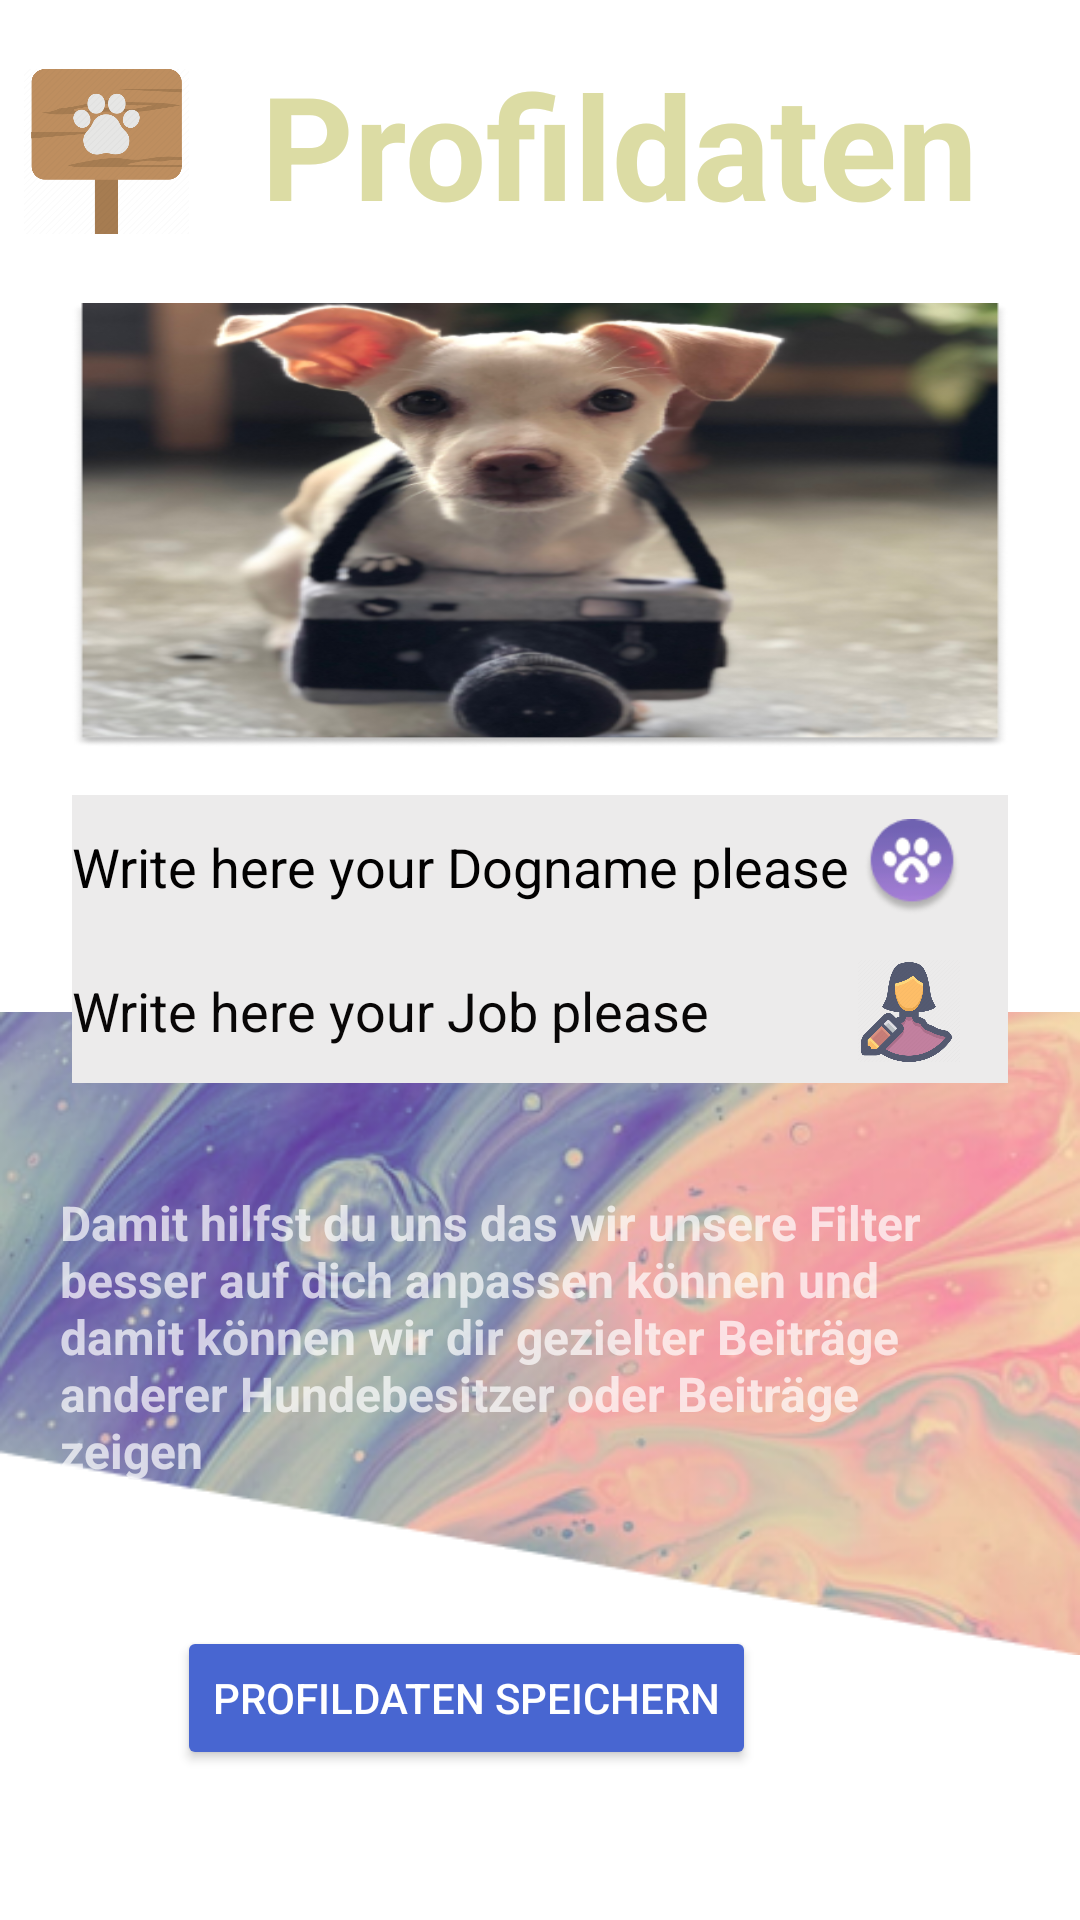

Android layout source for this screen:
<!-- AndroidManifest.xml: application theme Theme.EinfachTierisch -->
<!-- res/layout/fragment_edit_profil.xml -->
<?xml version="1.0" encoding="utf-8"?>
<androidx.constraintlayout.widget.ConstraintLayout xmlns:android="http://schemas.android.com/apk/res/android"
    xmlns:app="http://schemas.android.com/apk/res-auto"
    xmlns:tools="http://schemas.android.com/tools"
    android:layout_width="match_parent"
    android:layout_height="match_parent"
    android:background="#FFFFFF">

    <ImageView
        android:id="@+id/backgroundimageeditprofile"
        android:layout_width="0dp"
        android:layout_height="0dp"
        app:layout_constraintBottom_toBottomOf="parent"
        app:layout_constraintEnd_toEndOf="parent"
        app:layout_constraintStart_toStartOf="parent"
        app:layout_constraintTop_toBottomOf="@+id/bannerimage"
        app:srcCompat="@drawable/backgroundtop" />

    <TextView
        android:id="@+id/profil_title"
        android:layout_width="273dp"
        android:layout_height="69dp"
        android:layout_marginTop="16dp"
        android:elevation="30dp"
        android:text="Profildaten"
        android:textColor="#DCDCA4"
        android:textSize="48sp"
        android:textStyle="bold"
        app:layout_constraintEnd_toEndOf="parent"
        app:layout_constraintTop_toTopOf="parent" />

    <EditText
        android:id="@+id/fieldDogName"
        android:layout_width="0dp"
        android:layout_height="wrap_content"
        android:layout_marginTop="180dp"
        android:background="#ECEBEB"
        android:hint="Write here your Dogname please"
        android:maxLines="1"
        android:minHeight="48dp"
        android:textColor="#323131"
        android:textColorHint="#020101"
        app:layout_constraintEnd_toEndOf="@+id/bannerimage"
        app:layout_constraintStart_toStartOf="@+id/bannerimage"
        app:layout_constraintTop_toBottomOf="@+id/profil_title" />

    <EditText
        android:id="@+id/fieldJob"
        android:layout_width="0dp"
        android:layout_height="wrap_content"
        android:background="#FFECEBEB"
        android:hint="Write here your Job please"
        android:inputType="textMultiLine"
        android:maxLines="10"
        android:minHeight="48dp"
        android:scrollHorizontally="false"
        android:textColor="#323131"
        android:textColorHint="#090707"
        app:layout_constraintEnd_toEndOf="@+id/bannerimage"
        app:layout_constraintStart_toStartOf="@+id/bannerimage"
        app:layout_constraintTop_toBottomOf="@+id/fieldDogName" />


    <androidx.appcompat.widget.AppCompatButton
        android:id="@+id/buttonSaveDatas"
        android:layout_width="wrap_content"
        android:layout_height="wrap_content"
        android:layout_marginEnd="108dp"
        android:layout_marginBottom="50dp"
        android:backgroundTint="#FF4866D1"
        android:src="@drawable/ic_send"
        android:text="Profildaten speichern"
        app:layout_constraintBottom_toBottomOf="parent"
        app:layout_constraintEnd_toEndOf="parent" />

    <ImageView
        android:id="@+id/bannerimage"
        android:layout_width="0dp"
        android:layout_height="0dp"
        android:layout_marginStart="24dp"
        android:layout_marginTop="16dp"
        android:layout_marginEnd="24dp"
        android:layout_marginBottom="16dp"
        android:adjustViewBounds="true"
        android:scaleType="fitXY"
        app:layout_constraintBottom_toTopOf="@+id/fieldDogName"
        app:layout_constraintEnd_toEndOf="parent"
        app:layout_constraintStart_toStartOf="parent"
        app:layout_constraintTop_toBottomOf="@+id/profil_title"
        app:srcCompat="@drawable/baxter" />

    <ImageView
        android:id="@+id/editpicturetwo"
        android:layout_width="34dp"
        android:layout_height="36dp"
        android:layout_marginEnd="16dp"
        app:layout_constraintBottom_toBottomOf="@+id/fieldJob"
        app:layout_constraintEnd_toEndOf="@+id/fieldJob"
        app:layout_constraintTop_toBottomOf="@+id/fieldDogName"
        app:srcCompat="@drawable/editprofileicon" />

    <ImageView
        android:id="@+id/editimageone"
        android:layout_width="32dp"
        android:layout_height="38dp"
        android:layout_marginEnd="16dp"
        app:layout_constraintBottom_toBottomOf="@+id/fieldDogName"
        app:layout_constraintEnd_toEndOf="@+id/fieldDogName"
        app:layout_constraintTop_toTopOf="@+id/fieldDogName"
        app:srcCompat="@drawable/ellipse_19" />

    <ImageView
        android:id="@+id/imageView2"
        android:layout_width="55dp"
        android:layout_height="0dp"
        android:layout_marginEnd="24dp"
        app:layout_constraintBottom_toBottomOf="@+id/profil_title"
        app:layout_constraintEnd_toStartOf="@+id/profil_title"
        app:layout_constraintTop_toTopOf="@+id/profil_title"
        app:srcCompat="@drawable/dogshield" />

    <TextView
        android:id="@+id/textView4"
        android:layout_width="316dp"
        android:layout_height="155dp"
        android:layout_marginTop="45dp"
        android:text="Damit hilfst du uns das wir unsere Filter besser auf dich anpassen können und damit können wir dir gezielter Beiträge anderer Hundebesitzer oder Beiträge zeigen "
        android:textSize="16sp"
        android:textStyle="bold"
        app:layout_constraintBottom_toTopOf="@+id/buttonSaveDatas"
        app:layout_constraintEnd_toEndOf="@+id/fieldJob"
        app:layout_constraintHorizontal_bias="1.0"
        app:layout_constraintStart_toStartOf="@+id/fieldJob"
        app:layout_constraintTop_toBottomOf="@+id/fieldJob" />

    <ImageView
        android:id="@+id/profileeditarrowbackbtn"
        android:layout_width="wrap_content"
        android:layout_height="wrap_content"
        app:layout_constraintBottom_toBottomOf="@+id/imageView2"
        app:layout_constraintEnd_toStartOf="@+id/imageView2"
        app:layout_constraintStart_toStartOf="parent"
        app:layout_constraintTop_toTopOf="@+id/imageView2"
        app:srcCompat="@drawable/ic_baseline_arrow_back_24" />

    <ImageView
        android:id="@+id/imageView8"
        android:layout_width="wrap_content"
        android:layout_height="wrap_content"
        android:layout_marginStart="32dp"
        android:layout_marginBottom="8dp"
        app:layout_constraintBottom_toTopOf="@+id/textView4"
        app:layout_constraintStart_toStartOf="parent"
        app:srcCompat="@drawable/infoshield" />

</androidx.constraintlayout.widget.ConstraintLayout>
<!-- resources referenced by this layout -->
<resources>
  <!-- drawable backgroundtop: png bitmap (drawable, 154270 bytes) -->
  <!-- drawable baxter: png bitmap (drawable-v24, 179731 bytes) -->
  <!-- drawable dogshield: png bitmap (drawable, 24541 bytes) -->
  <!-- drawable editprofileicon: png bitmap (drawable, 29374 bytes) -->
  <!-- drawable ellipse_19: png bitmap (drawable, 4577 bytes) -->
  <style name="Theme.EinfachTierisch" parent="Theme.MaterialComponents.NoActionBar">
          
          <item name="colorPrimary">@color/purple_500</item>
          <item name="colorPrimaryVariant">@color/purple_700</item>
          <item name="colorOnPrimary">@color/white</item>
          
          <item name="colorSecondary">@color/teal_200</item>
          <item name="colorSecondaryVariant">@color/teal_700</item>
          <item name="colorOnSecondary">@color/black</item>
          
          <item name="android:statusBarColor">#053700B3</item>
          
      </style>
  <!-- not gathered from this repository: default colours our renderer supplied (Android Studio template values) -->
  <color name="purple_500">#FF6200EE</color>
  <color name="purple_700">#FF3700B3</color>
  <color name="teal_200">#FF03DAC5</color>
  <color name="teal_700">#FF018786</color>
  <color name="black">#FF000000</color>
  <color name="white">#FFFFFFFF</color>
</resources>
